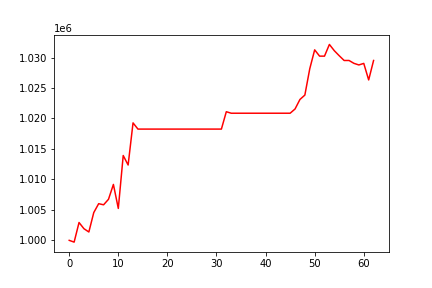

Data behind this chart, as committed beside it:
, 0
0, 1000000
1, 999710
2, 1002927
3, 1001910
4, 1001373
5, 1004559
6, 1006019
7, 1005834
8, 1006738
9, 1009177
10, 1005239
11, 1013924
12, 1012365
13, 1019280
14, 1018261
15, 1018261
16, 1018261
17, 1018261
18, 1018261
19, 1018261
20, 1018261
21, 1018261
22, 1018261
23, 1018261
24, 1018261
25, 1018261
26, 1018261
27, 1018261
28, 1018261
29, 1018261
30, 1018261
31, 1018261
32, 1021112
33, 1020865
34, 1020865
35, 1020865
36, 1020865
37, 1020865
38, 1020865
39, 1020865
40, 1020865
41, 1020865
42, 1020865
43, 1020865
44, 1020865
45, 1020865
46, 1021559
47, 1023122
48, 1023843
49, 1028166
50, 1031265
51, 1030234
52, 1030234
53, 1032153
54, 1031127
55, 1030302
56, 1029521
57, 1029521
58, 1029050
59, 1028789
... 3 more rows
